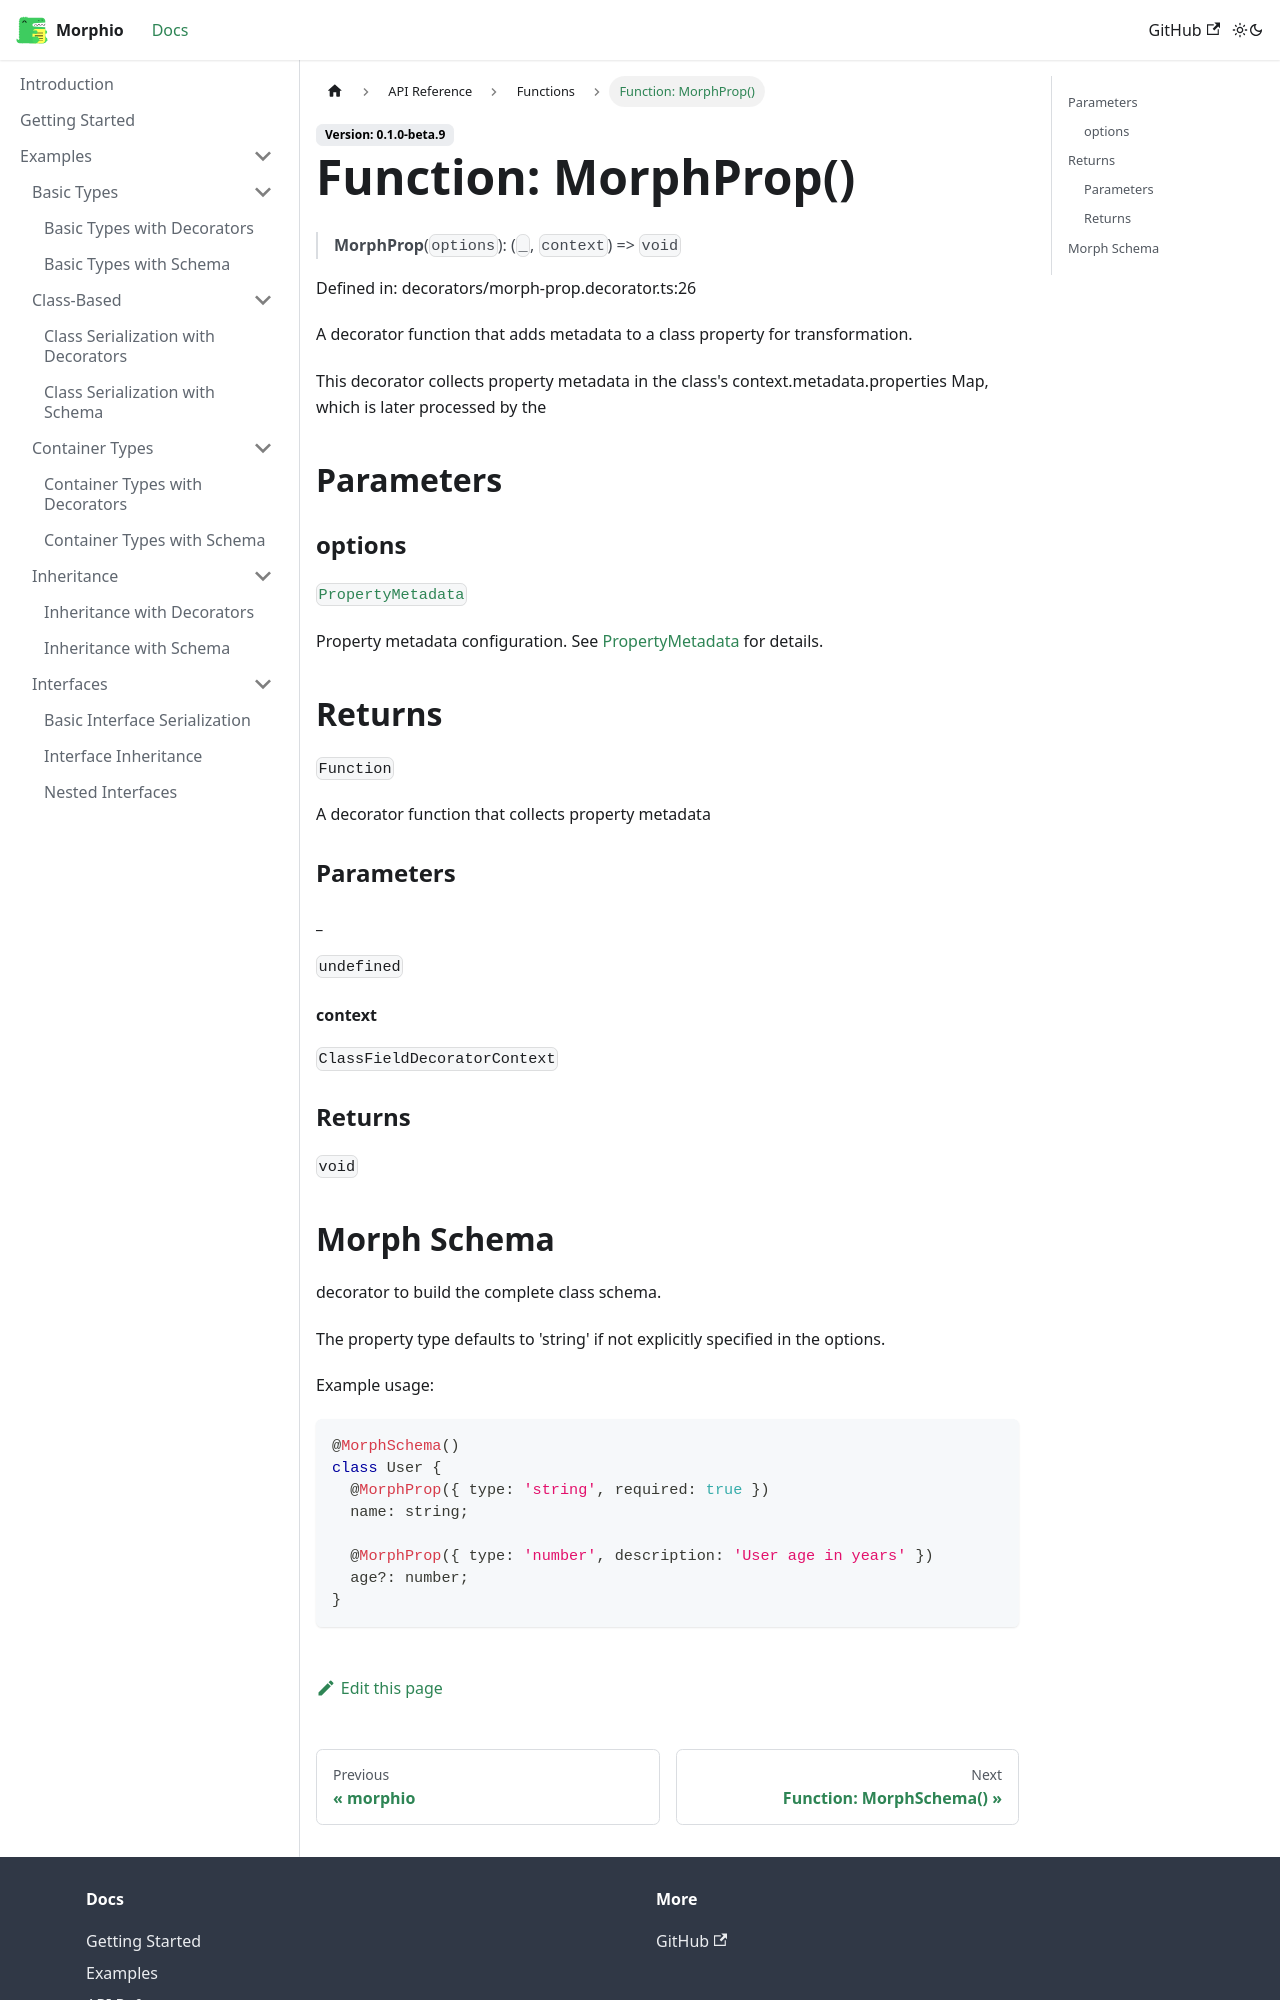

repository: RPethani/Morphio · page: docs/api/functions/MorphProp/index.html · generator: docusaurus

# Function: MorphProp()

> **MorphProp**(`options`): (`_`, `context`) => `void`

Defined in: decorators/morph-prop.decorator.ts:26

A decorator function that adds metadata to a class property for transformation.

This decorator collects property metadata in the class's context.metadata.properties Map,
which is later processed by the

## Parameters

### options

[`PropertyMetadata`](../interfaces/PropertyMetadata.md)

Property metadata configuration. See [PropertyMetadata](../interfaces/PropertyMetadata.md) for details.

## Returns

`Function`

A decorator function that collects property metadata

### Parameters

#### \_

`undefined`

#### context

`ClassFieldDecoratorContext`

### Returns

`void`
